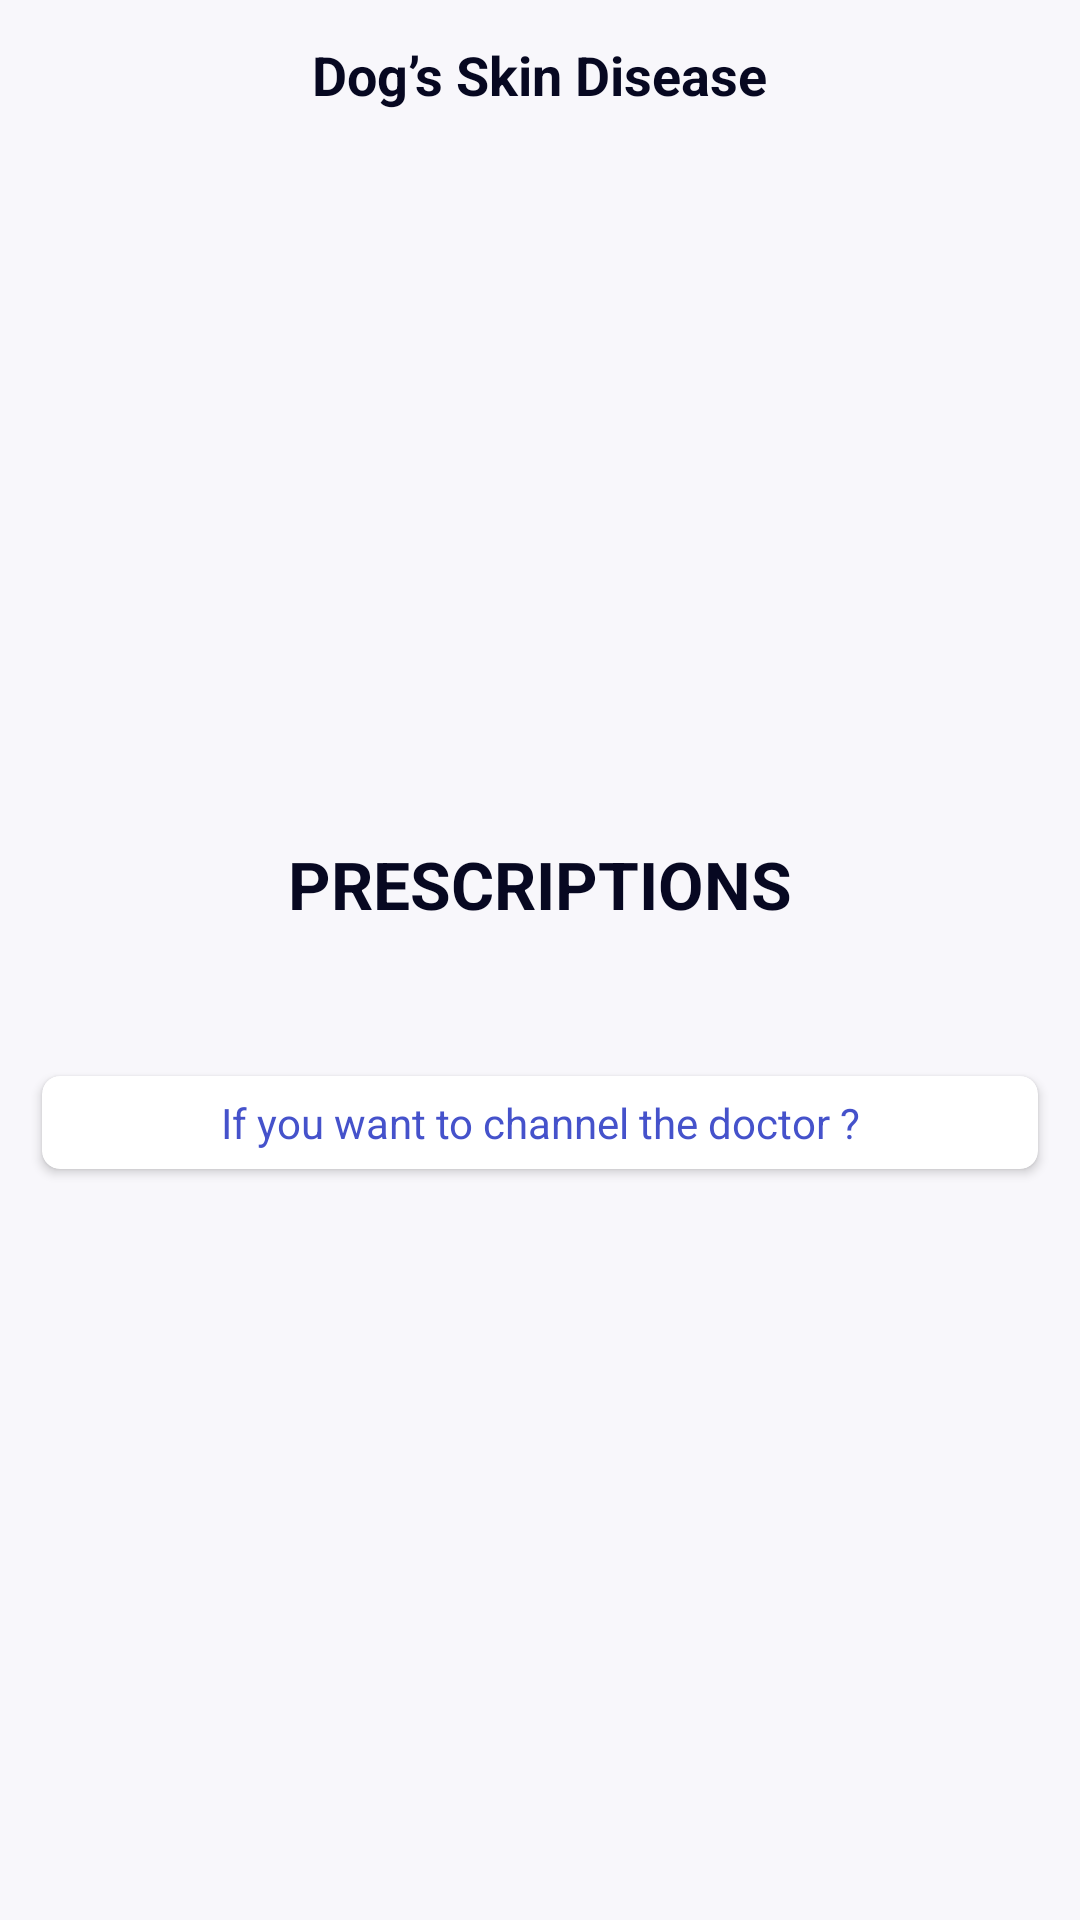

Produce the Android XML layout that renders to this screen, including the resource entries it uses.
<!-- AndroidManifest.xml: application theme Theme.PupStar -->
<!-- res/layout/activity_disease_prescriptions.xml -->
<?xml version="1.0" encoding="utf-8"?>
<LinearLayout xmlns:android="http://schemas.android.com/apk/res/android"
    xmlns:app="http://schemas.android.com/apk/res-auto"
    xmlns:tools="http://schemas.android.com/tools"
    android:layout_width="match_parent"
    android:layout_height="match_parent"
    android:gravity="center_horizontal"
    android:orientation="vertical"
    android:background="@color/gray4"
    tools:context=".DiseasePrescriptionsActivity">

    <LinearLayout
        android:layout_width="match_parent"
        android:layout_height="50dp"
        android:orientation="vertical"
        android:background="@android:color/transparent"
        android:gravity="center">

        <RelativeLayout
            android:layout_width="match_parent"
            android:layout_height="match_parent">

            <ImageView
                app:tint="@color/violet1"
                android:layout_width="30dp"
                android:layout_height="30dp"
                android:layout_alignParentLeft="true"
                android:layout_centerInParent="true"
                android:layout_marginLeft="10dp"
                android:src="@drawable/ic_arrow_back" />

            <TextView
                android:layout_width="wrap_content"
                android:layout_height="wrap_content"
                android:layout_centerInParent="true"
                android:gravity="center"
                android:text="Dog’s Skin Disease"
                android:textColor="@color/black1"
                android:textSize="18dp"
                android:textStyle="bold" />

        </RelativeLayout>

    </LinearLayout>

    <ScrollView
        android:layout_width="match_parent"
        android:layout_height="match_parent">

        <LinearLayout
            android:layout_width="match_parent"
            android:layout_height="match_parent"
            android:orientation="vertical"
            android:gravity="center_horizontal"
            android:padding="10dp">

            <ImageView
                android:id="@+id/setImage"
                android:layout_width="200dp"
                android:layout_height="200dp"
                android:src="@drawable/dog_doctor"/>

            <LinearLayout
                android:layout_width="match_parent"
                android:layout_height="wrap_content"
                android:layout_marginTop="20dp"
                android:gravity="center_horizontal"
                android:orientation="vertical">

                <TextView
                    android:id="@+id/title"
                    android:layout_width="wrap_content"
                    android:layout_height="wrap_content"
                    android:gravity="center"
                    android:text="Prescriptions"
                    android:textStyle="bold"
                    android:textAllCaps="true"
                    android:textColor="@color/black1"
                    android:textSize="22dp"/>

                <TextView
                    android:id="@+id/desc"
                    android:layout_width="wrap_content"
                    android:layout_height="wrap_content"
                    android:layout_marginTop="10dp"
                    android:gravity="center"
                    android:text=""
                    android:textStyle="normal"
                    android:textAllCaps="false"
                    android:textColor="@color/black1"
                    android:textSize="18dp"/>

                <androidx.cardview.widget.CardView
                    android:id="@+id/btnNext"
                    android:layout_width="match_parent"
                    android:layout_height="wrap_content"
                    android:layout_marginTop="10dp"
                    app:cardBackgroundColor="@color/white"
                    app:cardCornerRadius="6dp"
                    app:cardElevation="2dp"
                    app:cardUseCompatPadding="true"
                    app:contentPadding="1dp">

                    <LinearLayout
                        android:layout_width="match_parent"
                        android:layout_height="wrap_content"
                        android:padding="5dp"
                        android:gravity="center"
                        android:orientation="horizontal">

                        <TextView
                            android:layout_width="wrap_content"
                            android:layout_height="wrap_content"
                            android:gravity="center"
                            android:text="If you want to channel the doctor ?"
                            android:textStyle="bold"
                            android:textColor="@color/violet1"
                            android:textSize="14dp"
                            android:singleLine="true"
                            android:fontFamily="sans-serif-thin"/>

                    </LinearLayout>

                </androidx.cardview.widget.CardView>

            </LinearLayout>

        </LinearLayout>

    </ScrollView>

</LinearLayout>
<!-- resources referenced by this layout -->
<resources>
  <color name="black1">#070821</color>
  <color name="gray4" tools:ignore="MissingDefaultResource">#F8F7FB</color>
  <color name="violet1">#4552CB</color>
  <color name="white">#FFFFFFFF</color>
  <style name="Theme.PupStar" parent="Theme.MaterialComponents.DayNight.DarkActionBar">
          
          <item name="colorPrimary">@color/purple_500</item>
          <item name="colorPrimaryVariant">@color/purple_700</item>
          <item name="colorOnPrimary">@color/white</item>
          
          <item name="colorSecondary">@color/teal_200</item>
          <item name="colorSecondaryVariant">@color/teal_700</item>
          <item name="colorOnSecondary">@color/black</item>
          
          <item name="android:statusBarColor" tools:targetApi="l">?attr/colorPrimaryVariant</item>
          
      </style>
  <color name="purple_500">#FF6200EE</color>
  <color name="purple_700">#FF3700B3</color>
  <color name="teal_200">#FF03DAC5</color>
  <color name="teal_700">#FF018786</color>
  <color name="black">#FF000000</color>
</resources>
